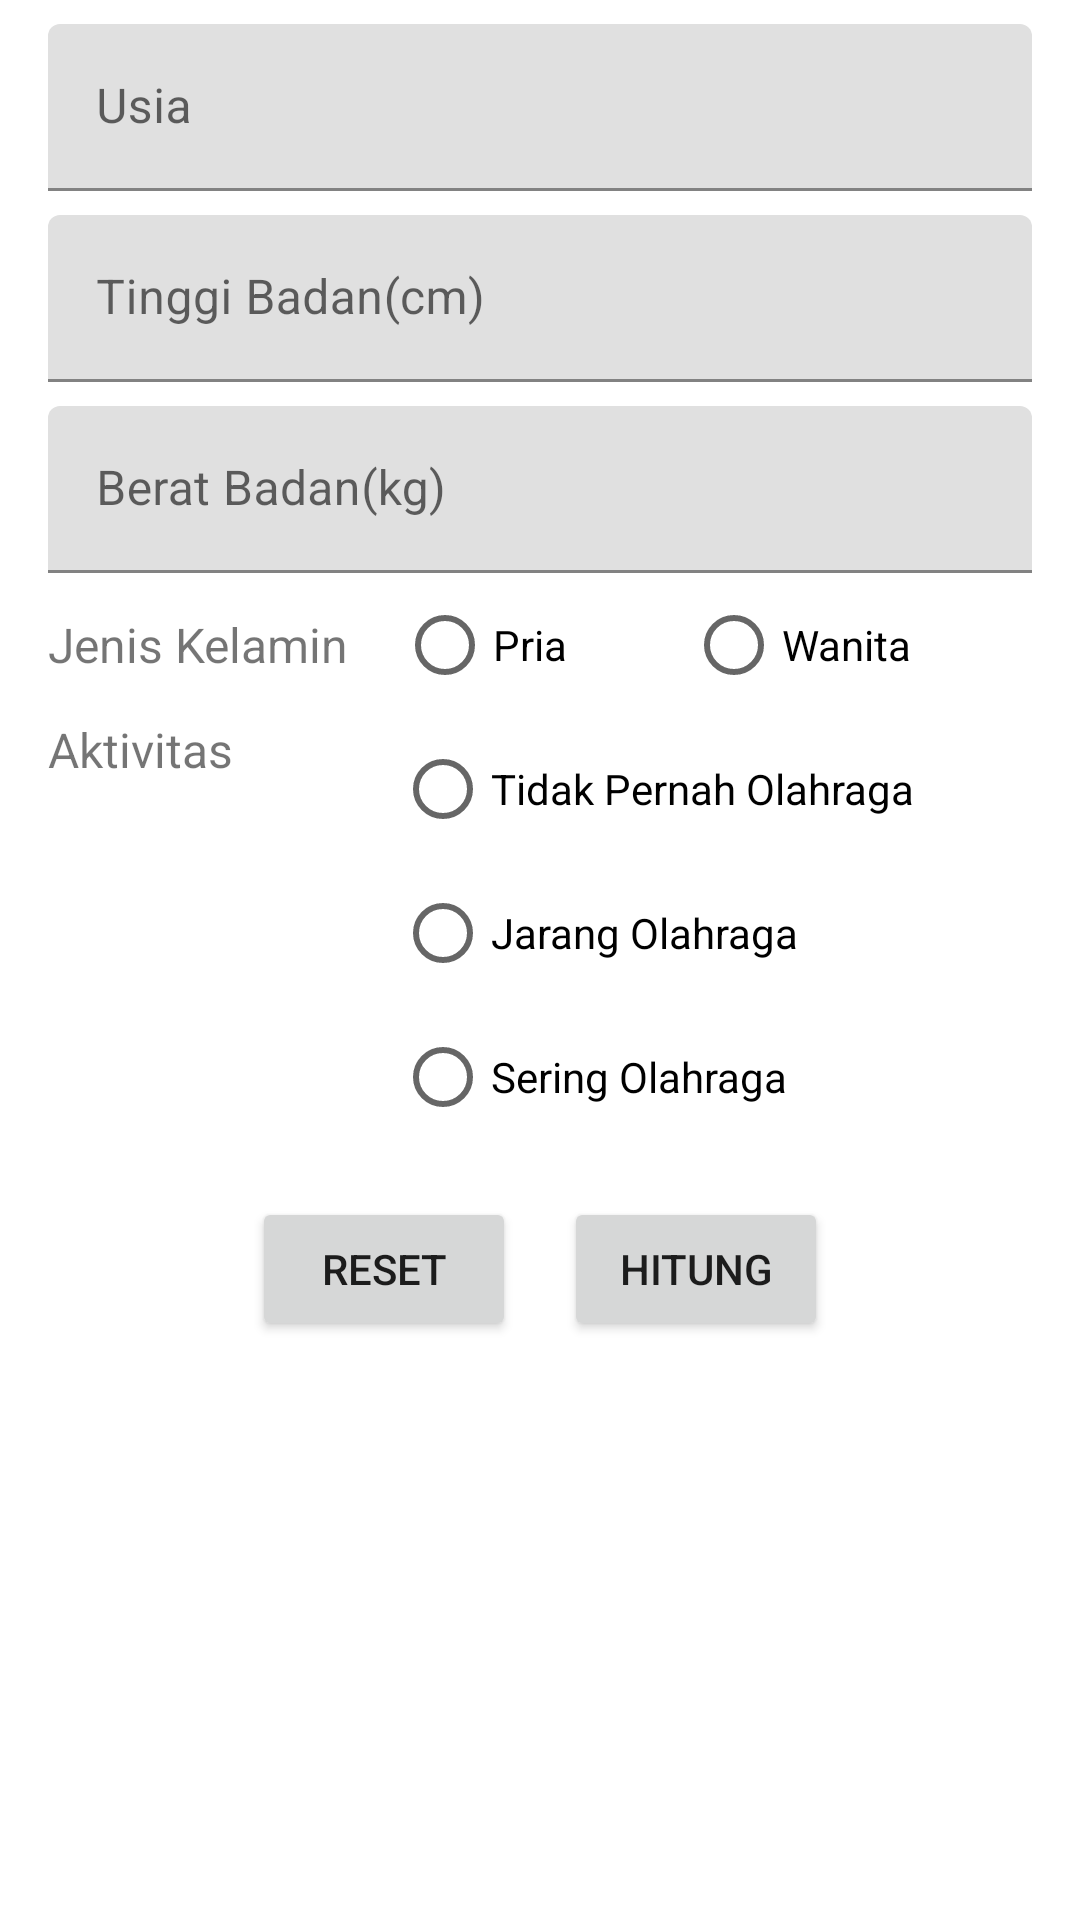

Layout XML and referenced resources for this Android screen:
<!-- AndroidManifest.xml: application theme Theme.CalorieCounter -->
<!-- res/layout/fragment_calculate.xml -->
<?xml version="1.0" encoding="utf-8"?>
<LinearLayout xmlns:android="http://schemas.android.com/apk/res/android"
    xmlns:app="http://schemas.android.com/apk/res-auto"
    xmlns:tools="http://schemas.android.com/tools"
    android:layout_width="match_parent"
    android:layout_height="match_parent"
    android:orientation="vertical"
    tools:context=".ui.calculate.CalculateFragment">

    <com.google.android.material.textfield.TextInputLayout
        android:id="@+id/ageInputLayout"
        android:layout_width="match_parent"
        android:layout_height="wrap_content"
        android:layout_marginStart="16dp"
        android:layout_marginTop="8dp"
        android:layout_marginEnd="16dp">

        <com.google.android.material.textfield.TextInputEditText
            android:id="@+id/ageInput"
            android:layout_width="match_parent"
            android:layout_height="wrap_content"
            android:hint="@string/age"
            android:inputType="number" />
    </com.google.android.material.textfield.TextInputLayout>

    <com.google.android.material.textfield.TextInputLayout
        android:id="@+id/heightInputLayout"
        android:layout_width="match_parent"
        android:layout_height="wrap_content"
        android:layout_marginStart="16dp"
        android:layout_marginTop="8dp"
        android:layout_marginEnd="16dp"
        app:layout_constraintTop_toBottomOf="@+id/ageInputLayout">

        <com.google.android.material.textfield.TextInputEditText
            android:id="@+id/heightInput"
            android:layout_width="match_parent"
            android:layout_height="wrap_content"
            android:hint="@string/height"
            android:inputType="number" />
    </com.google.android.material.textfield.TextInputLayout>

    <com.google.android.material.textfield.TextInputLayout
        android:id="@+id/weightInputLayout"
        android:layout_width="match_parent"
        android:layout_height="wrap_content"
        android:layout_marginStart="16dp"
        android:layout_marginTop="8dp"
        android:layout_marginEnd="16dp"
        app:layout_constraintTop_toBottomOf="@+id/heightInputLayout">

        <com.google.android.material.textfield.TextInputEditText
            android:id="@+id/weightInput"
            android:layout_width="match_parent"
            android:layout_height="wrap_content"
            android:hint="@string/weight"
            android:inputType="number" />
    </com.google.android.material.textfield.TextInputLayout>

    <LinearLayout
        android:layout_width="match_parent"
        android:layout_height="wrap_content"
        android:layout_marginHorizontal="16sp"
        android:gravity="center_vertical"
        android:orientation="horizontal">

        <TextView
            android:id="@+id/genderTextView"
            android:layout_width="wrap_content"
            android:layout_height="wrap_content"
            android:layout_marginEnd="16dp"
            android:text="@string/gender"
            android:textSize="16sp" />

        <RadioGroup
            android:id="@+id/genderRadioGroup"
            android:layout_width="0dp"
            android:layout_height="wrap_content"
            android:layout_weight="1"
            android:orientation="horizontal">

            <RadioButton
                android:id="@+id/manRadioButton"
                android:layout_width="wrap_content"
                android:layout_height="wrap_content"
                android:layout_weight="1"
                android:text="@string/man" />

            <RadioButton
                android:id="@+id/womanRadioButton"
                android:layout_width="wrap_content"
                android:layout_height="wrap_content"
                android:layout_weight="1"
                android:text="@string/woman" />
        </RadioGroup>
    </LinearLayout>

    <LinearLayout
        android:layout_width="match_parent"
        android:layout_height="wrap_content"
        android:layout_marginHorizontal="16dp"
        android:gravity="center_horizontal"
        android:orientation="horizontal">

        <TextView
            android:id="@+id/activityTextView"
            android:layout_width="wrap_content"
            android:layout_height="wrap_content"
            android:layout_marginEnd="54dp"
            android:text="@string/activity"
            android:textSize="16sp" />

        <RadioGroup
            android:id="@+id/activityRadioGroup"
            android:layout_width="0dp"
            android:layout_height="wrap_content"
            android:layout_weight="1"
            android:orientation="vertical">

            <RadioButton
                android:id="@+id/neverRadioButton"
                android:layout_width="wrap_content"
                android:layout_height="wrap_content"
                android:layout_weight="1"
                android:text="@string/never" />

            <RadioButton
                android:id="@+id/rarelyRadioButton"
                android:layout_width="wrap_content"
                android:layout_height="wrap_content"
                android:layout_weight="1"
                android:text="@string/rarely" />

            <RadioButton
                android:id="@+id/oftenRadioButton"
                android:layout_width="wrap_content"
                android:layout_height="wrap_content"
                android:layout_weight="1"
                android:text="@string/often" />
        </RadioGroup>
    </LinearLayout>


    <LinearLayout
        android:id="@+id/buttonsLayout"
        android:layout_width="wrap_content"
        android:layout_height="wrap_content"
        android:layout_gravity="center_horizontal"
        android:layout_marginTop="16dp"
        android:orientation="horizontal">

        <Button
            android:id="@+id/clearButton"
            android:layout_width="wrap_content"
            android:layout_height="wrap_content"
            android:layout_marginHorizontal="8dp"
            android:text="@string/reset" />

        <Button
            android:id="@+id/calculateButton"
            android:layout_width="wrap_content"
            android:layout_height="wrap_content"
            android:layout_marginHorizontal="8dp"
            android:text="@string/calculate" />
    </LinearLayout>

    <Button
        android:id="@+id/suggestionButton"
        android:layout_width="wrap_content"
        android:layout_height="wrap_content"
        android:layout_gravity="center_horizontal"
        android:layout_marginHorizontal="8dp"
        android:backgroundTint="?attr/colorTertiary"
        android:text="@string/goto_result"
        android:visibility="invisible" />


    <LinearLayout
        android:id="@+id/result"
        android:layout_width="match_parent"
        android:layout_height="wrap_content"
        android:layout_marginVertical="16dp"
        android:orientation="vertical"
        android:visibility="invisible">

        <TextView
            android:id="@+id/categoryTextView"
            android:layout_width="match_parent"
            android:layout_height="wrap_content"
            android:gravity="center"
            android:text="@string/category_x"
            android:textSize="18sp" />

        <TextView
            android:id="@+id/scoreTextView"
            android:layout_width="match_parent"
            android:layout_height="wrap_content"
            android:gravity="center"
            android:text="@string/score"
            android:textSize="56sp" />

        <TextView
            android:id="@+id/introCalorieTextView"
            android:layout_width="match_parent"
            android:layout_height="wrap_content"
            android:gravity="center"
            android:text="@string/introCalorie"
            android:textSize="18sp" />

        <TextView
            android:id="@+id/calorieTextView"
            android:layout_width="match_parent"
            android:layout_height="wrap_content"
            android:gravity="center"
            android:text="@string/bmr_x"
            android:textSize="32sp" />
    </LinearLayout>

</LinearLayout>
<!-- resources referenced by this layout -->
<resources>
  <string name="activity">Aktivitas</string>
  <string name="age">Usia</string>
  <string name="bmr_x">%1$.6s kalori</string>
  <string name="calculate">Hitung</string>
  <string name="category_x">Kategori: %1$s</string>
  <string name="gender">Jenis Kelamin</string>
  <string name="height">Tinggi Badan(cm)</string>
  <string name="introCalorie">Kebutuhan Kalori Kamu</string>
  <string name="man">Pria</string>
  <string name="never">Tidak Pernah Olahraga</string>
  <string name="often">Sering Olahraga</string>
  <string name="rarely">Jarang Olahraga</string>
  <string name="reset">Reset</string>
  <string name="score">BMI: 20</string>
  <string name="weight">Berat Badan(kg)</string>
  <string name="woman">Wanita</string>
  <style name="Theme.CalorieCounter" parent="Theme.MaterialComponents.DayNight.DarkActionBar">
          
          <item name="colorPrimary">@color/orange_500</item>
          <item name="colorPrimaryVariant">@color/orange_600</item>
          <item name="colorOnPrimary">@color/white</item>
          
          <item name="colorSecondary">@color/orange_700</item>
          <item name="colorSecondaryVariant">@color/blue_200</item>
          <item name="colorOnSecondary">@color/black</item>
          
          <item name="android:statusBarColor">?attr/colorPrimaryVariant</item>
          
      </style>
  <color name="orange_500">#f18701</color>
  <color name="orange_600">#f35b04</color>
  <color name="white">#FFFFFFFF</color>
  <color name="orange_700">#ff6700</color>
  <color name="blue_200">#7678ed</color>
  <color name="black">#FF000000</color>
</resources>
